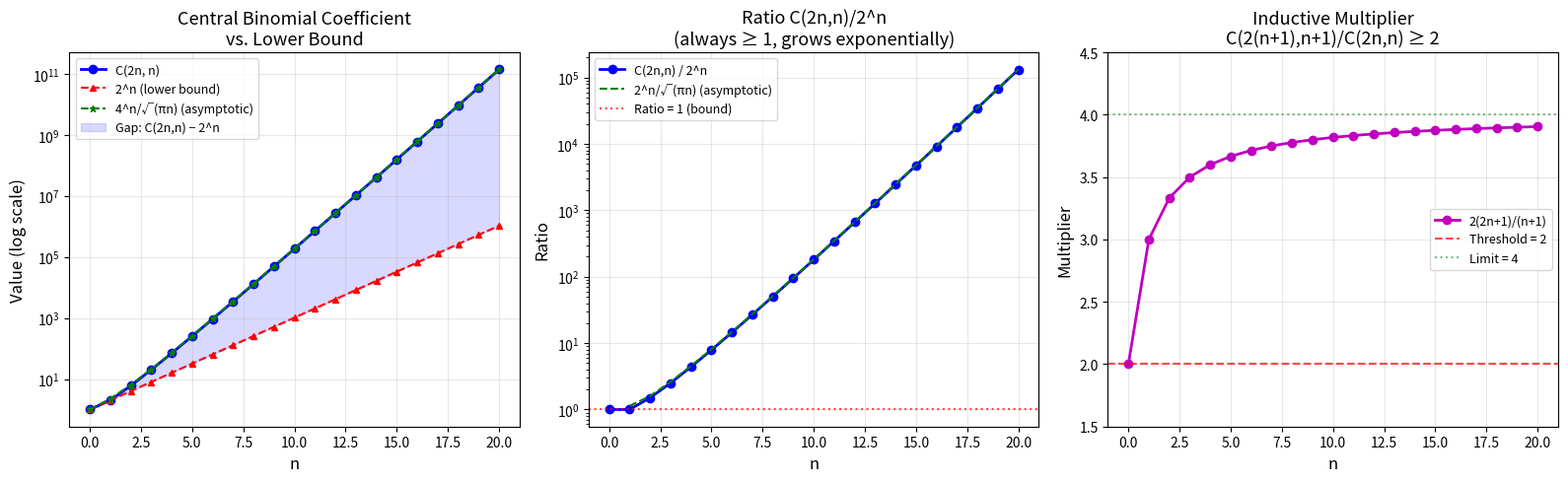

Generate this figure with matplotlib:
#!/usr/bin/env python3
"""
Visualization: Central Binomial Coefficient Lower Bound

Plots C(2n, n) vs 2^n and 4^n/sqrt(πn), showing:
1. The proved lower bound C(2n,n) ≥ 2^n
2. The asymptotic behavior C(2n,n) ~ 4^n/sqrt(πn)
3. The ratio C(2n,n)/2^n growing as 2^n/sqrt(πn)

This illustrates Theorem 3.1 (centralBinom_ge_two_pow) and its
role as the engine for exponential lower bounds.
"""

import numpy as np
import matplotlib
matplotlib.use('Agg')
import matplotlib.pyplot as plt
from math import comb, sqrt, pi, log2


fig, axes = plt.subplots(1, 3, figsize=(16, 5))

# Data
ns = list(range(0, 21))
central_binom = [comb(2*n, n) for n in ns]
two_pow = [2**n for n in ns]
four_pow_approx = [4**n / sqrt(pi * n) if n > 0 else 1 for n in ns]

# Panel 1: Log-scale comparison
ax1 = axes[0]
ax1.semilogy(ns, central_binom, 'bo-', markersize=6, label='C(2n, n)', linewidth=2)
ax1.semilogy(ns, two_pow, 'r^--', markersize=5, label='2^n (lower bound)', linewidth=1.5)
ax1.semilogy(ns, four_pow_approx, 'g*--', markersize=5, label='4^n/√(πn) (asymptotic)', linewidth=1.5)
ax1.fill_between(ns, two_pow, central_binom, alpha=0.15, color='blue',
                  label='Gap: C(2n,n) − 2^n')
ax1.set_xlabel('n', fontsize=12)
ax1.set_ylabel('Value (log scale)', fontsize=12)
ax1.set_title('Central Binomial Coefficient\nvs. Lower Bound', fontsize=13)
ax1.legend(fontsize=9)
ax1.grid(True, alpha=0.3)

# Panel 2: Ratio C(2n,n)/2^n
ax2 = axes[1]
ratios = [central_binom[n] / two_pow[n] for n in ns]
theoretical_ratio = [2**n / sqrt(pi * n) if n > 0 else 1 for n in ns]
ax2.plot(ns, ratios, 'bo-', markersize=6, label='C(2n,n) / 2^n', linewidth=2)
ax2.plot(ns[1:], theoretical_ratio[1:], 'g--', markersize=4,
         label='2^n/√(πn) (asymptotic)', linewidth=1.5)
ax2.axhline(y=1, color='red', linestyle=':', alpha=0.7, label='Ratio = 1 (bound)')
ax2.set_xlabel('n', fontsize=12)
ax2.set_ylabel('Ratio', fontsize=12)
ax2.set_title('Ratio C(2n,n)/2^n\n(always ≥ 1, grows exponentially)', fontsize=13)
ax2.legend(fontsize=9)
ax2.grid(True, alpha=0.3)
ax2.set_yscale('log')

# Panel 3: Inductive multiplier
ax3 = axes[2]
multipliers = [2 * (2*n + 1) / (n + 1) for n in ns]
ax3.plot(ns, multipliers, 'mo-', markersize=6, linewidth=2,
         label='2(2n+1)/(n+1)')
ax3.axhline(y=2, color='red', linestyle='--', alpha=0.7,
            label='Threshold = 2')
ax3.axhline(y=4, color='green', linestyle=':', alpha=0.5,
            label='Limit = 4')
ax3.set_xlabel('n', fontsize=12)
ax3.set_ylabel('Multiplier', fontsize=12)
ax3.set_title('Inductive Multiplier\nC(2(n+1),n+1)/C(2n,n) ≥ 2', fontsize=13)
ax3.legend(fontsize=9)
ax3.grid(True, alpha=0.3)
ax3.set_ylim(1.5, 4.5)

plt.tight_layout()
plt.savefig('viz_central_binom.png', dpi=150, bbox_inches='tight')
print("Saved viz_central_binom.png")
